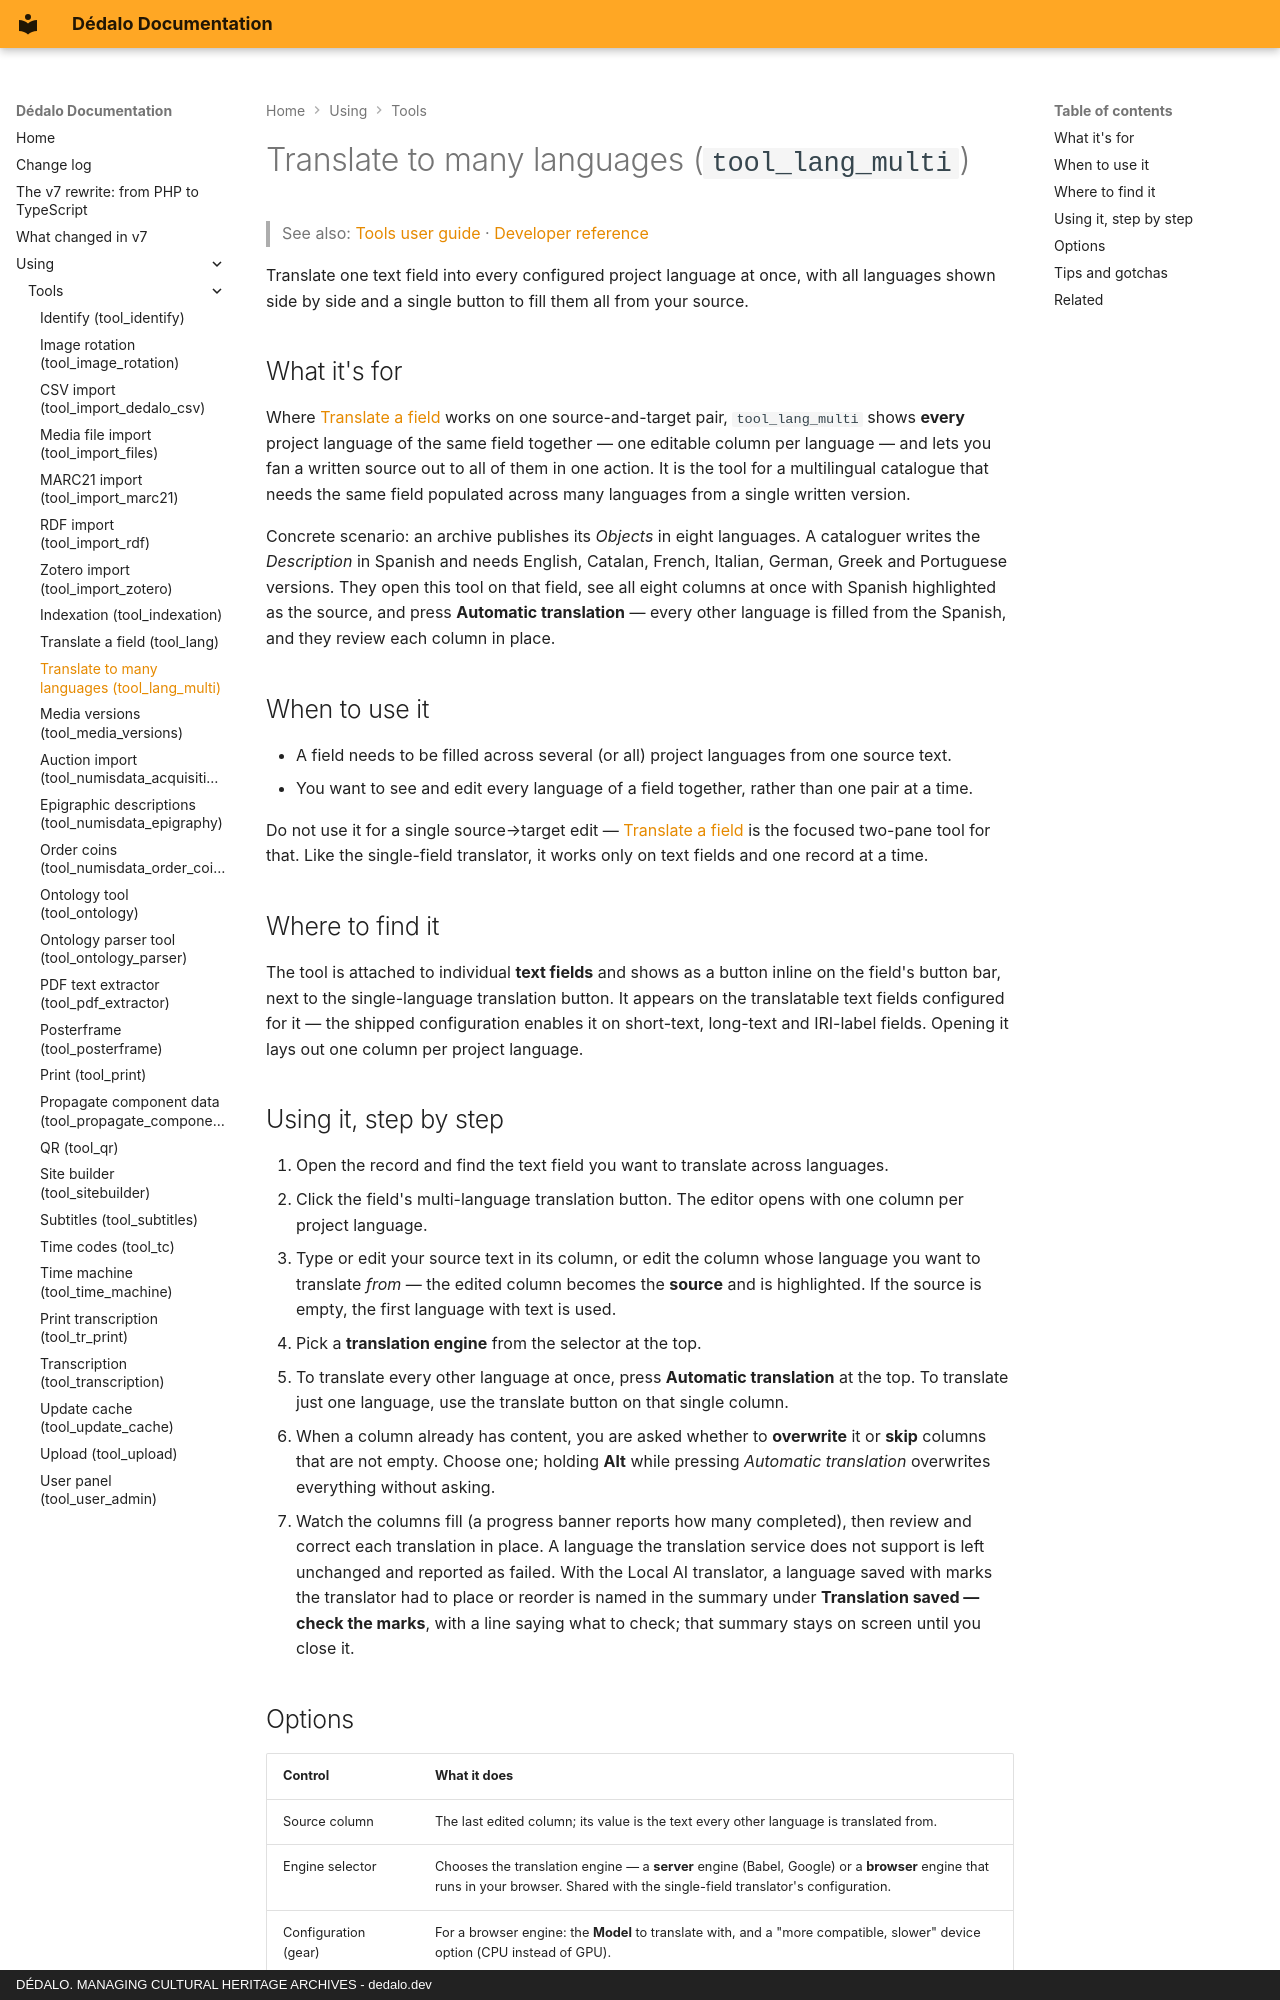

repository: dedalia-org/dedalo · page: using/tools/using_lang_multi/index.html · generator: mkdocs · copyright: DÉDALO. MANAGING CULTURAL HERITAGE ARCHIVES - dedalo.dev

# Translate to many languages (`tool_lang_multi`)

> See also: [Tools user guide](index.md) · [Developer reference](../../development/tools/reference/tool_lang_multi.md)

Translate one text field into every configured project language at once, with all languages shown side by side and a single button to fill them all from your source.

## What it's for

Where [Translate a field](using_lang.md) works on one source-and-target pair, `tool_lang_multi` shows **every** project language of the same field together — one editable column per language — and lets you fan a written source out to all of them in one action. It is the tool for a multilingual catalogue that needs the same field populated across many languages from a single written version.

Concrete scenario: an archive publishes its *Objects* in eight languages. A cataloguer writes the *Description* in Spanish and needs English, Catalan, French, Italian, German, Greek and Portuguese versions. They open this tool on that field, see all eight columns at once with Spanish highlighted as the source, and press **Automatic translation** — every other language is filled from the Spanish, and they review each column in place.

## When to use it

- A field needs to be filled across several (or all) project languages from one source text.
- You want to see and edit every language of a field together, rather than one pair at a time.

Do not use it for a single source→target edit — [Translate a field](using_lang.md) is the focused two-pane tool for that. Like the single-field translator, it works only on text fields and one record at a time.

## Where to find it

The tool is attached to individual **text fields** and shows as a button inline on the field's button bar, next to the single-language translation button. It appears on the translatable text fields configured for it — the shipped configuration enables it on short-text, long-text and IRI-label fields. Opening it lays out one column per project language.

## Using it, step by step

1. Open the record and find the text field you want to translate across languages.
2. Click the field's multi-language translation button. The editor opens with one column per project language.
3. Type or edit your source text in its column, or edit the column whose language you want to translate *from* — the edited column becomes the **source** and is highlighted. If the source is empty, the first language with text is used.
4. Pick a **translation engine** from the selector at the top.
5. To translate every other language at once, press **Automatic translation** at the top. To translate just one language, use the translate button on that single column.
6. When a column already has content, you are asked whether to **overwrite** it or **skip** columns that are not empty. Choose one; holding **Alt** while pressing *Automatic translation* overwrites everything without asking.
7. Watch the columns fill (a progress banner reports how many completed), then review and correct each translation in place. A language the translation service does not support is left unchanged and reported as failed. With the Local AI translator, a language saved with marks the translator had to place or reorder is named in the summary under **Translation saved — check the marks**, with a line saying what to check; that summary stays on screen until you close it.
